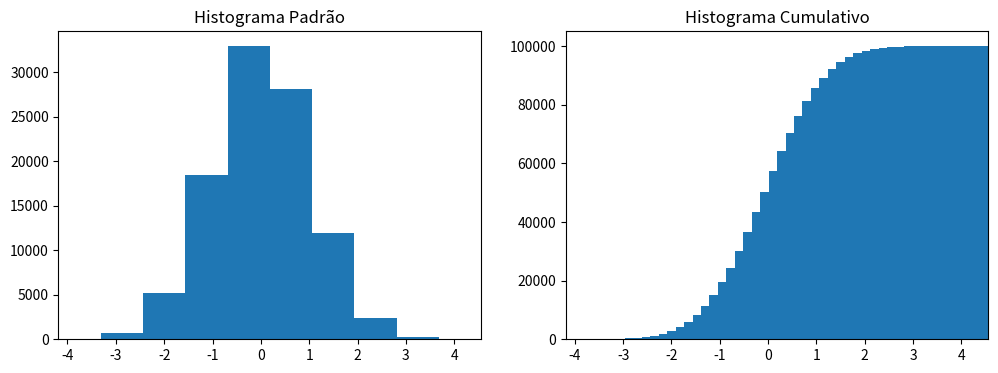

This chart was generated by the following Python code:
#Histogramas

import matplotlib as mpl

from pylab import *

#Dados
n = np.random.randn(100000)

#Cria os subplots
fig, axes = plt.subplots(1, 2, figsize = (12, 4))

#Plot 1
axes[0].hist(n)
axes[0].set_title("Histograma Padrão")
axes[0].set_xlim((min(n), max(n)))

#Plot 2
axes[1].hist(n, cumulative = True, bins = 50)
axes[1].set_title("Histograma Cumulativo")
axes[1].set_xlim((min(n), max(n)))

plt.show()